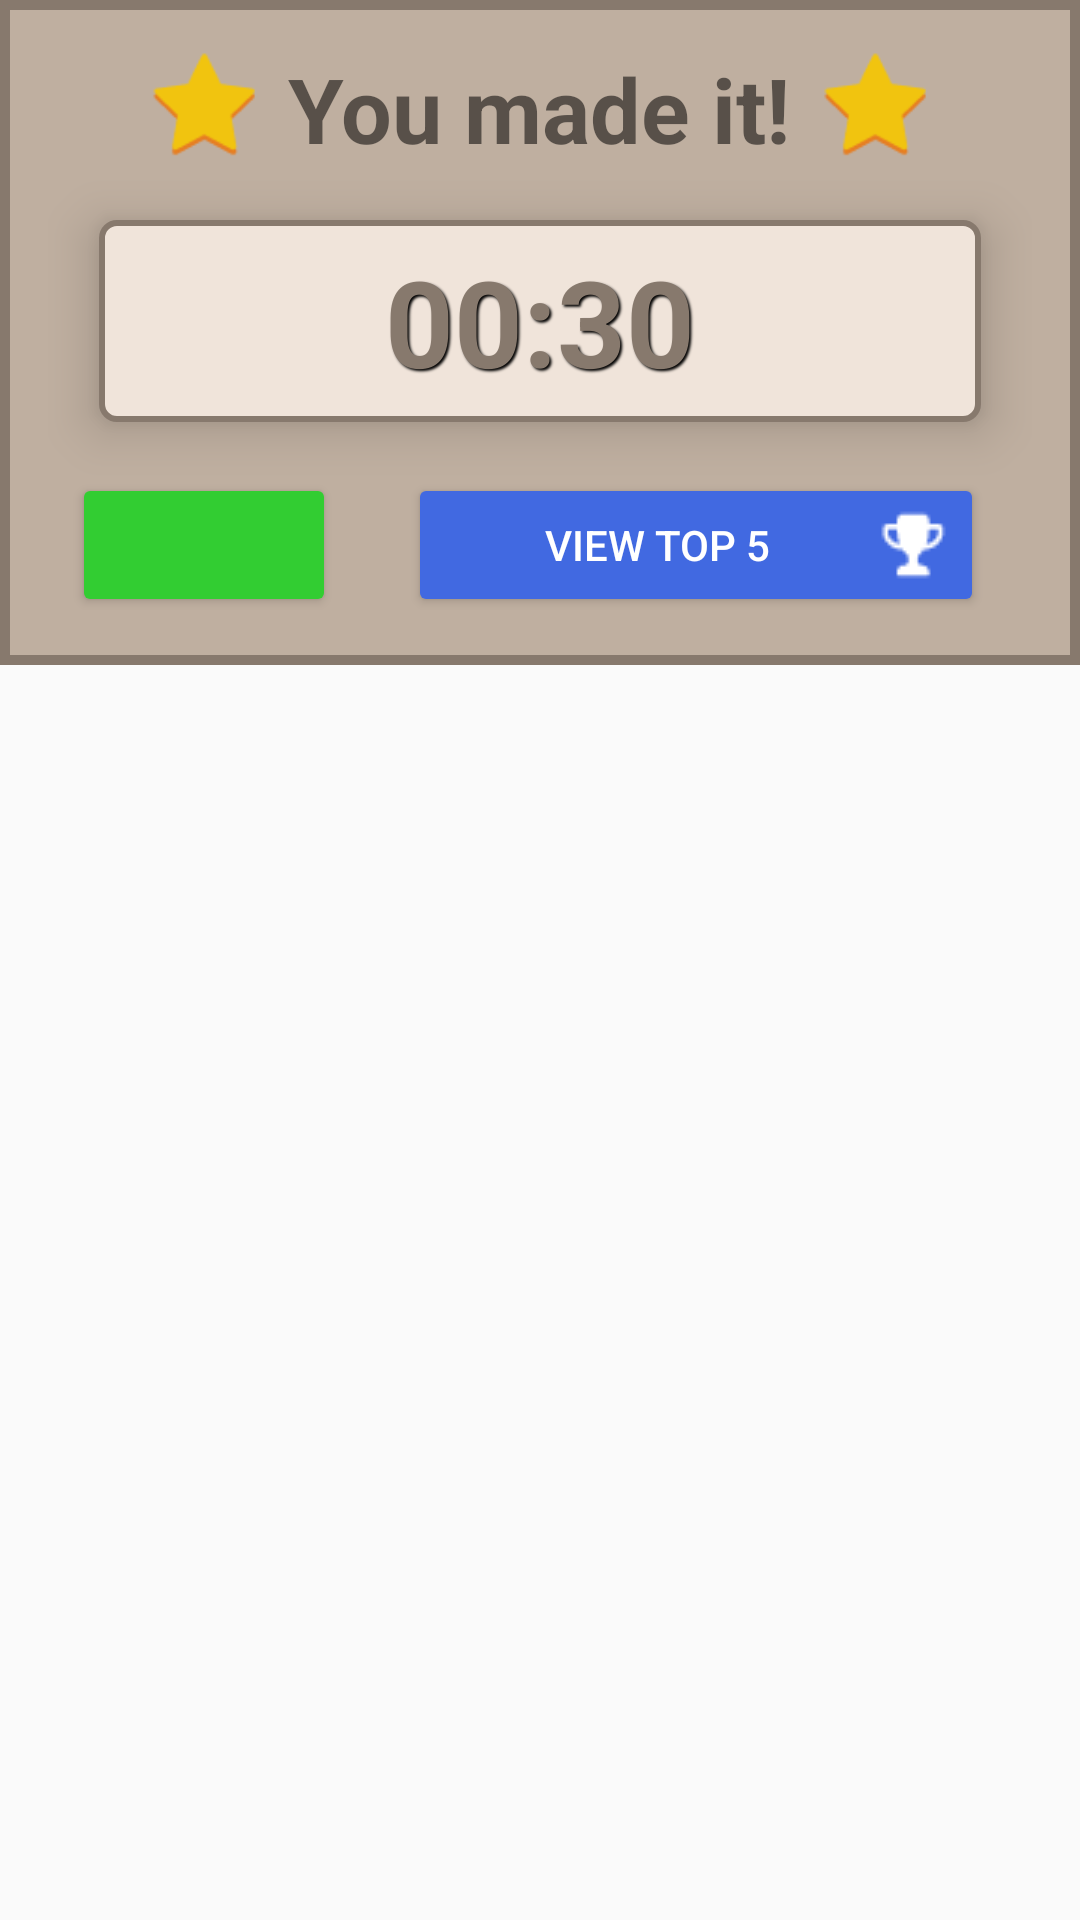

Reconstruct the res/layout file that produces this screen, plus the resources it refers to.
<!-- AndroidManifest.xml: application theme AppTheme -->
<!-- res/layout/dialog_victory.xml -->
<?xml version="1.0" encoding="utf-8"?>
<RelativeLayout
    xmlns:android="http://schemas.android.com/apk/res/android"
    android:layout_width="match_parent"
    android:layout_height="wrap_content"
    android:layout_marginStart="24dp"
    android:layout_marginEnd="24dp"
    android:background="@color/backgroundTransparent">

    <RelativeLayout
        android:layout_width="match_parent"
        android:layout_height="wrap_content"
        android:padding="16dp"
        android:background="@drawable/background_score">

    <LinearLayout
        android:id="@+id/victoryTitle2"
        android:layout_width="match_parent"
        android:layout_height="wrap_content"
        android:orientation="horizontal"
        android:layout_alignParentTop="true"
        android:layout_centerInParent="true"
        android:gravity="center_horizontal"
        android:layout_marginBottom="16dp">

        <ImageView style="@style/StarScoreDialog"/>

        <TextView
            android:id="@+id/victoryTop5"
            android:layout_width="wrap_content"
            android:layout_height="wrap_content"
            android:textSize="30sp"
            android:textStyle="bold"
            android:text="@string/victory_title_generic"
            android:layout_marginStart="8dp"
            android:layout_marginEnd="8dp"/>

        <ImageView style="@style/StarScoreDialog" />

    </LinearLayout>

    <LinearLayout
        android:id="@+id/victoryPunctuation"
        android:layout_width="match_parent"
        android:layout_height="wrap_content"
        android:layout_centerInParent="true"
        android:layout_marginStart="16dp"
        android:layout_marginEnd="16dp"
        android:layout_marginBottom="16dp"
        android:layout_below="@id/victoryTitle2"
        android:padding="8dp"
        android:elevation="10dp"
        android:background="@drawable/background_score_punctuation">

        <TextView
            android:id="@+id/victoryPunctuationTime"
            android:layout_width="match_parent"
            android:layout_height="wrap_content"
            android:shadowColor="#FF000000"
            android:shadowDx="2"
            android:shadowDy="2"
            android:shadowRadius="1.6"
            android:text="00:30"
            android:textAlignment="center"
            android:textColor="@color/background5"
            android:textSize="40sp"
            android:textStyle="bold" />

    </LinearLayout>

    <ImageButton
        android:id="@+id/okButton"
        style="@style/Widget.AppCompat.Button.Colored"
        android:theme="@style/ConfirmButton"
        android:layout_width="wrap_content"
        android:layout_height="wrap_content"
        android:layout_below="@id/victoryPunctuation"
        android:layout_alignParentStart="true"
        android:src="@drawable/ic_check_24dp"
        android:layout_marginStart="8dp"
        android:layout_marginEnd="16dp"
        />

    <Button
        android:id="@+id/scoreButton"
        style="@style/Widget.AppCompat.Button.Colored"
        android:theme="@style/ViewScoreButton"
        android:layout_width="wrap_content"
        android:layout_height="wrap_content"
        android:layout_below="@id/victoryPunctuation"
        android:layout_alignParentEnd="true"
        android:drawableRight="@drawable/ic_menu_trophy"
        android:layout_toEndOf="@id/okButton"
        android:drawablePadding="2dp"
        android:text="@string/victory_top_five_button"
        android:layout_marginStart="8dp"
        android:layout_marginEnd="16dp"
        />

    </RelativeLayout>

</RelativeLayout>
<!-- resources referenced by this layout -->
<resources>
  <color name="background5">#87796d</color>
  <color name="backgroundTransparent">#00FFFFFF</color>
  <!-- drawable background_score (drawable) -->
  <?xml version="1.0" encoding="utf-8"?>
  <layer-list xmlns:android="http://schemas.android.com/apk/res/android">
      <item>
          <shape
              android:shape="rectangle">
              <solid android:color="@color/backgroundBrown"/>
              <stroke android:width="10px" android:color="@color/background5" />
          </shape>
      </item>
  </layer-list>
  <!-- drawable background_score_punctuation (drawable) -->
  <?xml version="1.0" encoding="utf-8"?>
  <layer-list xmlns:android="http://schemas.android.com/apk/res/android">
      <item android:right="1dp" android:left="1dp" android:top="1dp" android:bottom="1dp">
          <shape
              android:shape="rectangle">
              <solid android:color="@color/background3"/>
              <corners android:radius="5dp"/>
              <stroke android:width="6px" android:color="@color/background5" />
          </shape>
      </item>
  </layer-list>
  
  
  
      
      
  
  <!-- drawable ic_menu_trophy: png bitmap (drawable, 446 bytes) -->
  <string name="victory_title_generic">You made it!</string>
  <string name="victory_top_five_button">View Top 5</string>
  <style name="ConfirmButton" parent="ThemeOverlay.AppCompat">
          <item name="colorAccent">@color/LimeGreen</item>
      </style>
  <style name="StarScoreDialog">
          <item name="android:layout_width">40dp</item>
          <item name="android:layout_height">40dp</item>
          <item name="android:layout_gravity">center_vertical</item>
          <item name="android:scaleType">centerInside</item>
          <item name="android:src">@drawable/ic_star_score_1</item>
      </style>
  <style name="ViewScoreButton" parent="ThemeOverlay.AppCompat">
          <item name="colorAccent">@color/RoyalBlue</item>
      </style>
  <style name="AppTheme" parent="Theme.AppCompat.Light.DarkActionBar">
          <item name="colorPrimary">@color/colorPrimary</item>
          <item name="colorPrimaryDark">@color/colorPrimaryDark</item>
          <item name="colorAccent">@color/colorAccent</item>
      </style>
  <color name="backgroundBrown">#BFAFA0</color>
  <color name="background3">#F0E4DA</color>
  <color name="LimeGreen">#32CD32</color>
  <!-- drawable ic_star_score_1: png bitmap (drawable, 1465 bytes) -->
  <color name="RoyalBlue">#4169E1</color>
  <color name="colorPrimary">#607D8B</color>
  <color name="colorPrimaryDark">#455A64</color>
  <color name="colorAccent">#00BCD4</color>
</resources>
